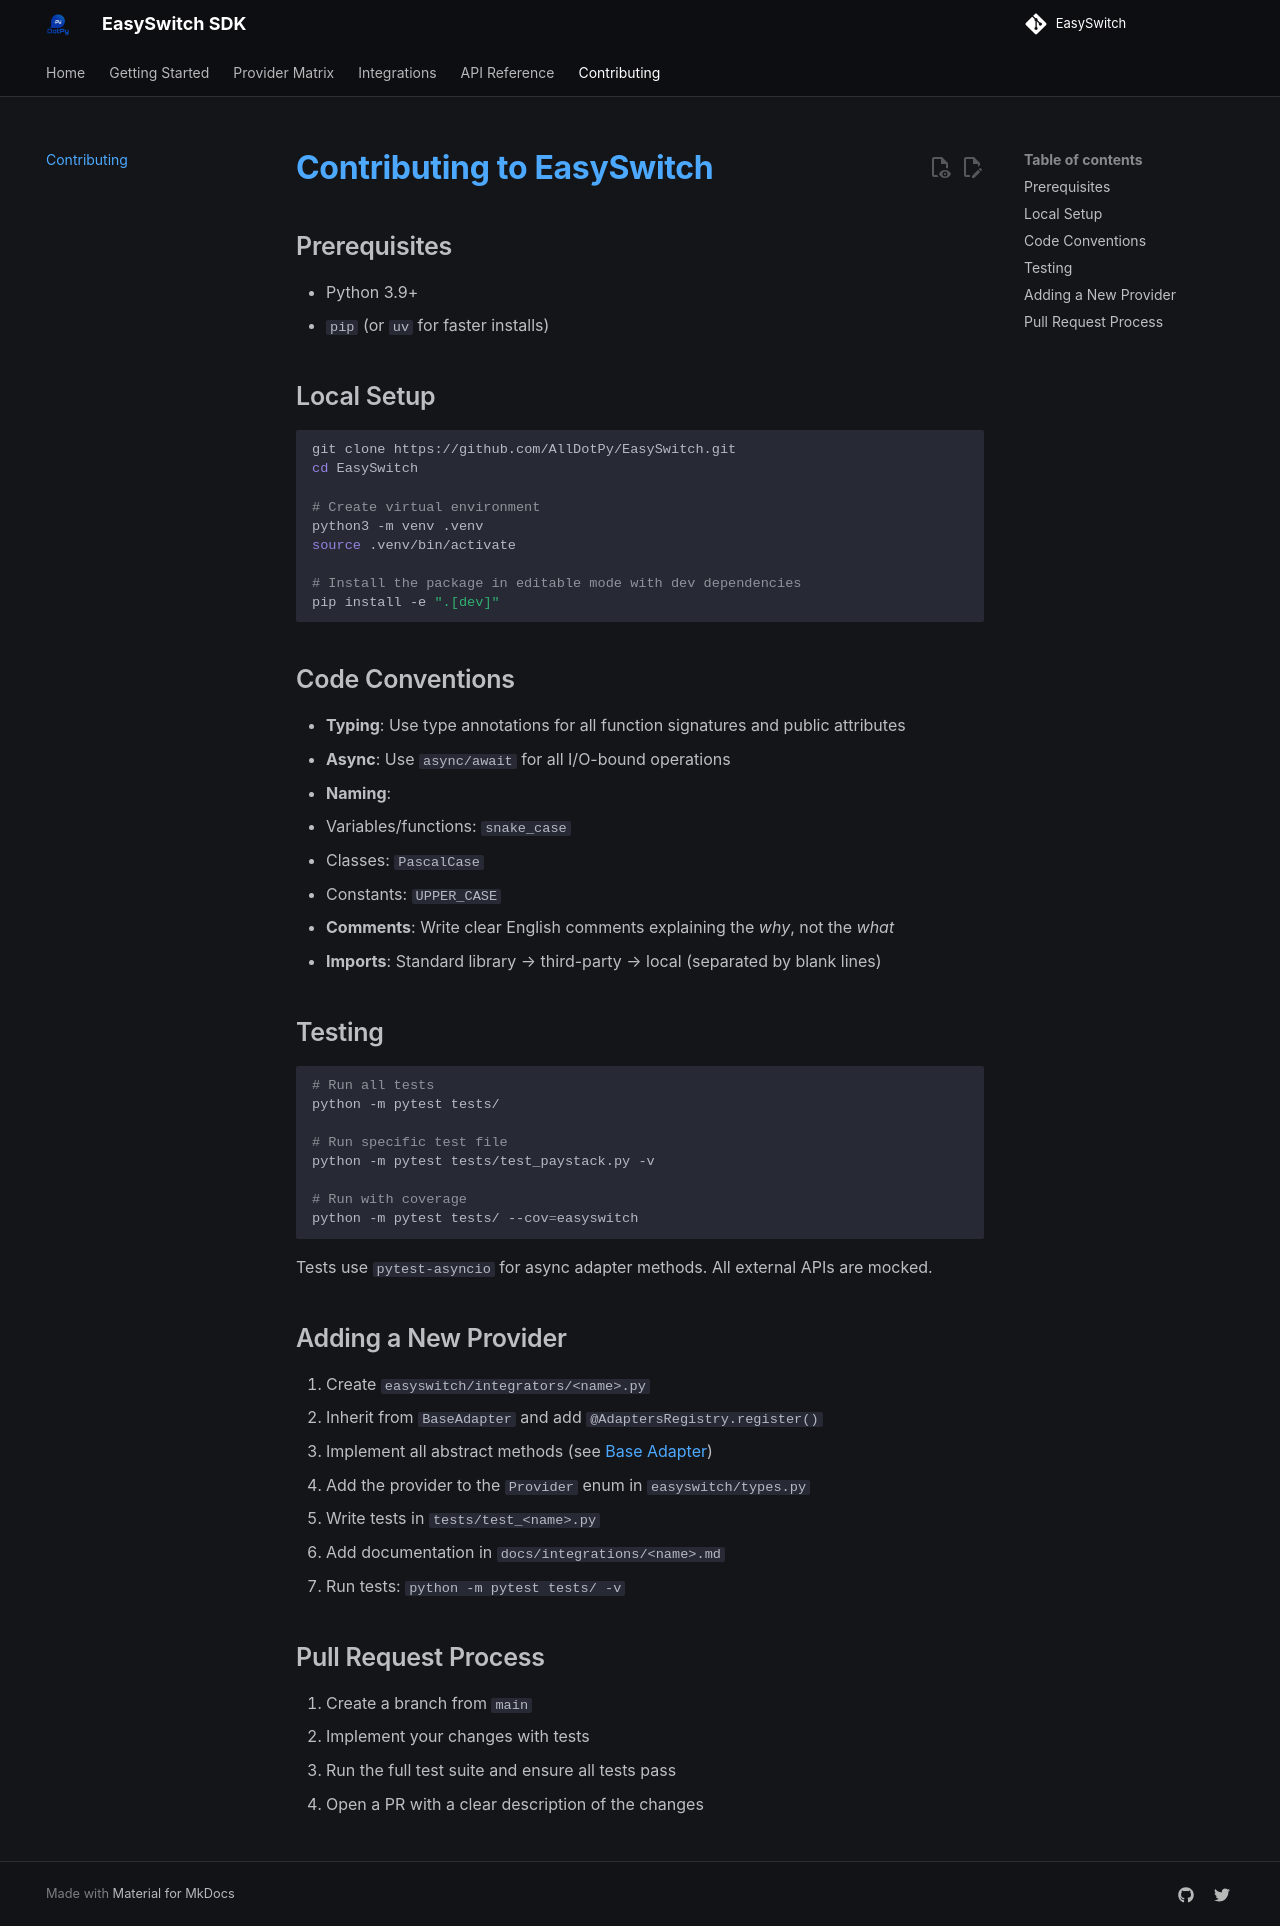

repository: AllDotPy/EasySwitch · page: contributing/index.html · generator: mkdocs

# Contributing to EasySwitch

## Prerequisites

- Python 3.9+
- `pip` (or `uv` for faster installs)

## Local Setup

```bash
git clone https://github.com/AllDotPy/EasySwitch.git
cd EasySwitch

# Create virtual environment
python3 -m venv .venv
source .venv/bin/activate

# Install the package in editable mode with dev dependencies
pip install -e ".[dev]"
```

## Code Conventions

- **Typing**: Use type annotations for all function signatures and public attributes
- **Async**: Use `async/await` for all I/O-bound operations
- **Naming**:
  - Variables/functions: `snake_case`
  - Classes: `PascalCase`
  - Constants: `UPPER_CASE`
- **Comments**: Write clear English comments explaining the *why*, not the *what*
- **Imports**: Standard library → third-party → local (separated by blank lines)

## Testing

```bash
# Run all tests
python -m pytest tests/

# Run specific test file
python -m pytest tests/test_paystack.py -v

# Run with coverage
python -m pytest tests/ --cov=easyswitch
```

Tests use `pytest-asyncio` for async adapter methods. All external APIs are mocked.

## Adding a New Provider

1. Create `easyswitch/integrators/<name>.py`
2. Inherit from `BaseAdapter` and add `@AdaptersRegistry.register()`
3. Implement all abstract methods (see [Base Adapter](api-reference/base-adapter.md))
4. Add the provider to the `Provider` enum in `easyswitch/types.py`
5. Write tests in `tests/test_<name>.py`
6. Add documentation in `docs/integrations/<name>.md`
7. Run tests: `python -m pytest tests/ -v`

## Pull Request Process

1. Create a branch from `main`
2. Implement your changes with tests
3. Run the full test suite and ensure all tests pass
4. Open a PR with a clear description of the changes
